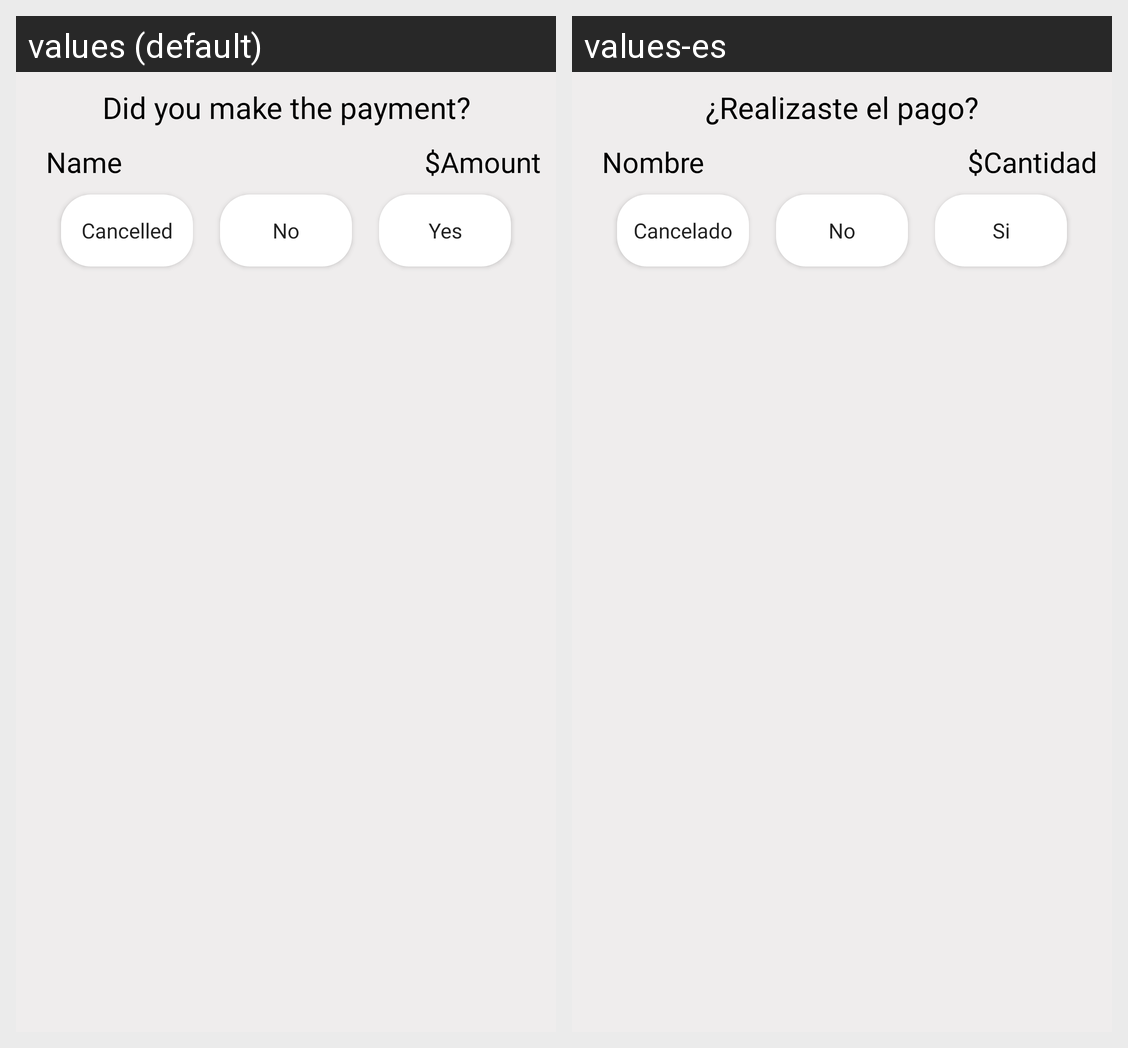

Translations of the strings shown on this Android screen, per locale in the grid:
Android screen res/layout/subscription_notification_dialog.xml rendered under 2 locales, left to right: values (default), values-es. Device: Nexus 5 (rendered at 1080×1920; each locale shown at half size, 540×960, under a caption strip naming it); theme Theme.SafelockSaving.
Strings drawn on this screen, with the default value and each locale's value (text and hints the layout hard-codes, and strings that could not be matched under every locale, appear in the picture but are not listed):

didYouMakeThePaymentText
  values: Did you make the payment?
  values-es: ¿Realizaste el pago?

nameText
  values: Name
  values-es: Nombre

moneyText
  values: $
  values-es: $  [not translated; the default value is used]

amountText
  values: Amount
  values-es: Cantidad

cancelledText
  values: Cancelled
  values-es: Cancelado

noText
  values: No
  values-es: No

yesText
  values: Yes
  values-es: Si
